Dataset: SchereSteinPapier (GitHub, FloHab/SchereSteinPapier). Classes: papier, schere, stein.

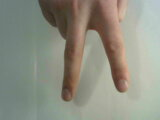
Label: schere

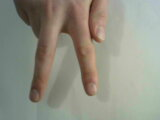
Label: schere

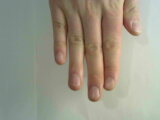
Label: papier

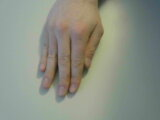
Label: papier

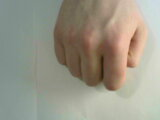
Label: stein

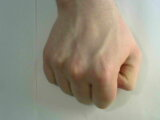
Label: stein
